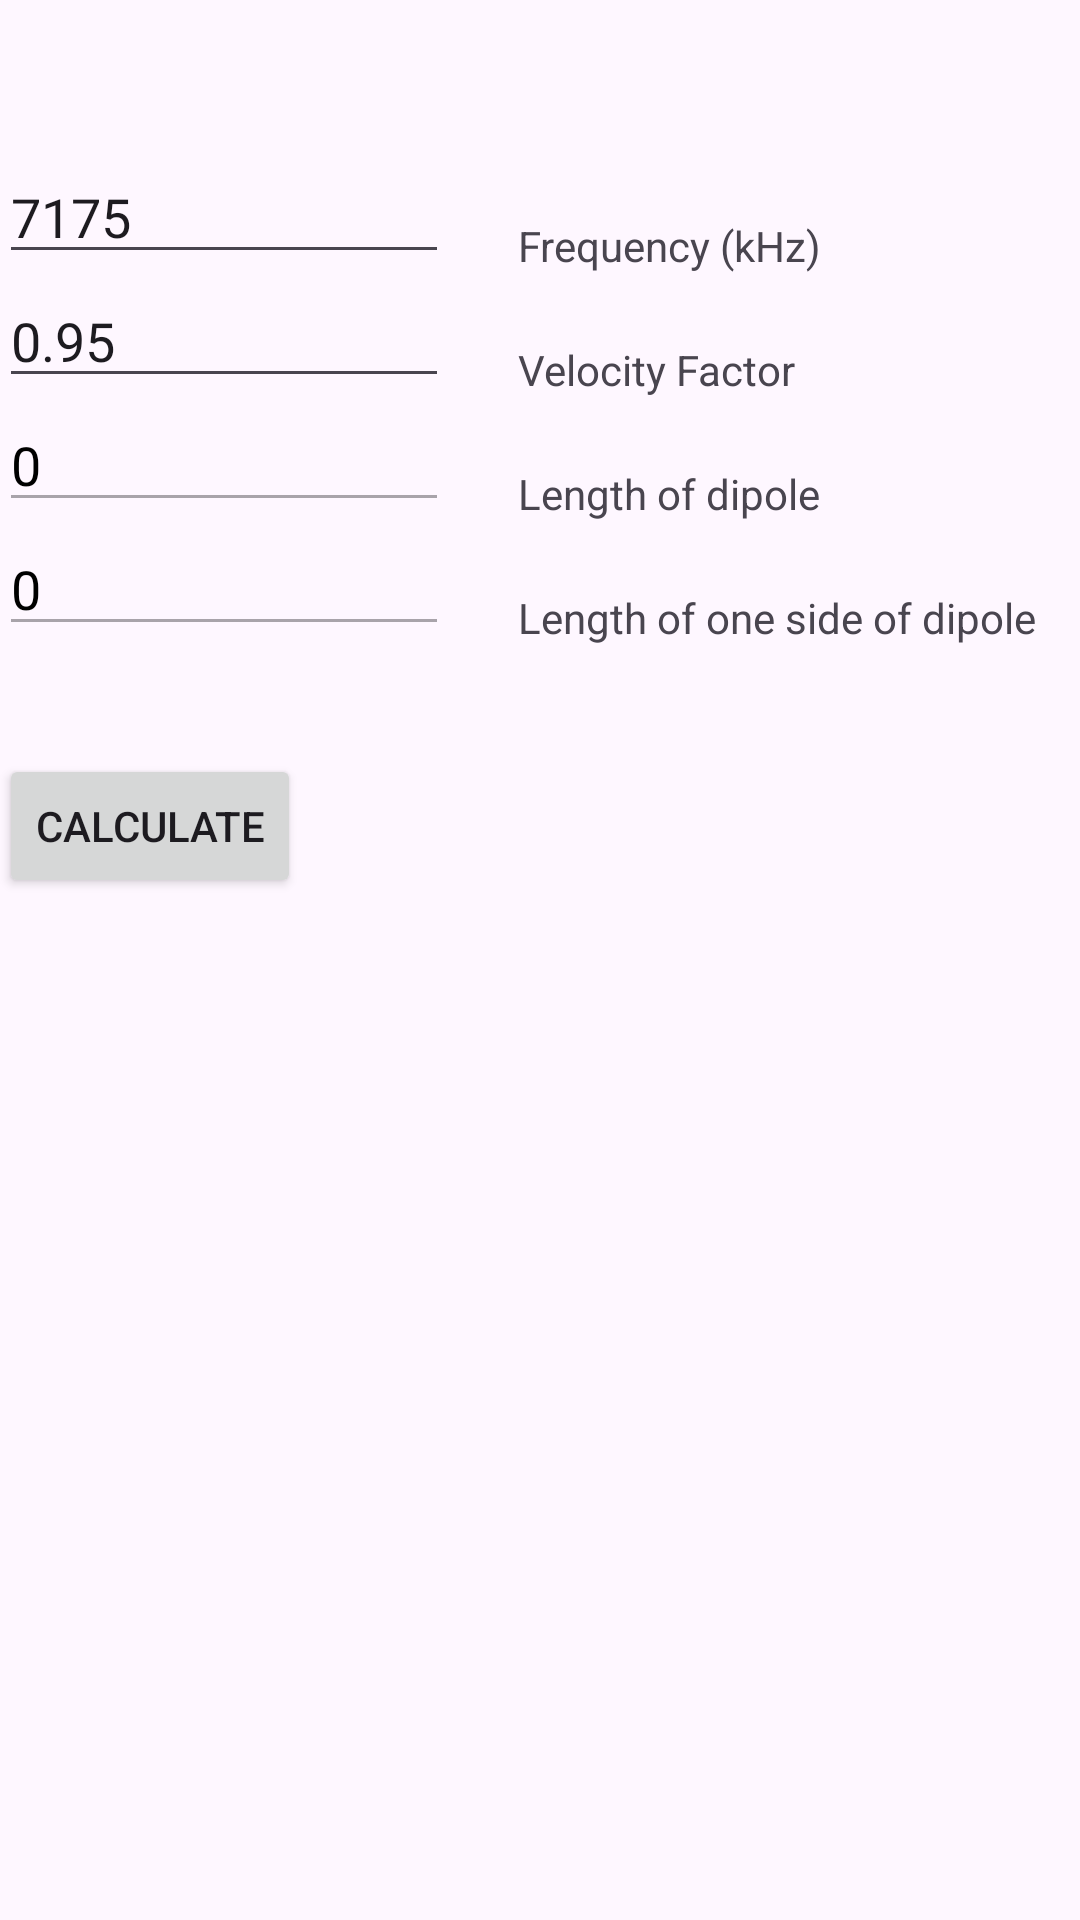

Android layout source for this screen:
<!-- AndroidManifest.xml: application theme Theme.RFCalc -->
<!-- res/layout/activity_dipole.xml -->
<RelativeLayout xmlns:android="http://schemas.android.com/apk/res/android"
    xmlns:tools="http://schemas.android.com/tools"
    android:layout_width="match_parent"
    android:layout_height="match_parent"
    android:paddingLeft="@dimen/activity_horizontal_margin"
    android:paddingRight="@dimen/activity_horizontal_margin"
    android:paddingTop="@dimen/activity_vertical_margin"
    android:paddingBottom="@dimen/activity_vertical_margin"
    tools:context="net.holybee.rfcalculator.DipoleActivity">

    <EditText
        android:id="@+id/editFreq"
        android:layout_width="150dp"
        android:layout_height="wrap_content"
        android:layout_alignParentStart="true"
        android:layout_alignParentTop="true"
        android:layout_marginTop="50dp"
        android:hint="7175"
        android:imeOptions="actionNext"
        android:inputType="numberDecimal"
        android:nextFocusForward="@+id/editVel"
        android:selectAllOnFocus="true"
        android:text="7175" />

    <EditText
        android:id="@+id/editVel"
        android:layout_width="150dp"
        android:layout_height="wrap_content"
        android:layout_below="@+id/editFreq"
        android:layout_alignParentStart="true"
        android:hint="0.95"
        android:imeOptions="actionDone"
        android:inputType="numberDecimal"
        android:selectAllOnFocus="true"
        android:text="0.95" />

    <EditText
        android:id="@+id/editLen"
        android:layout_width="150dp"
        android:layout_height="wrap_content"
        android:layout_below="@+id/editVel"
        android:layout_alignParentStart="true"
        android:enabled="false"
        android:inputType="numberDecimal"
        android:text="0"
        android:textColor="@android:color/primary_text_light_nodisable" />

    <EditText
        android:id="@+id/editHalf"
        android:layout_width="150dp"
        android:layout_height="wrap_content"
        android:layout_below="@+id/editLen"
        android:layout_alignParentStart="true"
        android:enabled="false"
        android:inputType="numberDecimal"
        android:text="0"
        android:textColor="@android:color/primary_text_light_nodisable" />

    <TextView
        android:layout_width="wrap_content"
        android:layout_height="wrap_content"
        android:text="@string/dipole_freq"
        android:id="@+id/lowerText"
        android:layout_alignBottom="@+id/editFreq"
        android:layout_toEndOf="@+id/editFreq"
        android:layout_marginLeft="23dp" />

    <TextView
        android:layout_width="wrap_content"
        android:layout_height="wrap_content"
        android:text="@string/dipole_vel"
        android:id="@+id/pilotText"
        android:layout_above="@+id/editLen"
        android:layout_alignStart="@+id/lowerText" />

    <TextView
        android:layout_width="wrap_content"
        android:layout_height="wrap_content"
        android:text="@string/dipole_length"
        android:id="@+id/centerText"
        android:layout_above="@+id/editHalf"
        android:layout_alignStart="@+id/pilotText" />

    <TextView
        android:layout_width="wrap_content"
        android:layout_height="wrap_content"
        android:text="@string/dipole_half"
        android:id="@+id/atscupperText"
        android:layout_alignBottom="@+id/editHalf"
        android:layout_alignStart="@+id/centerText" />

    <Button
        android:layout_width="wrap_content"
        android:layout_height="wrap_content"
        android:text="@string/dipole_go"
        android:id="@+id/root_rfButton"
        android:layout_below="@+id/editHalf"
        android:layout_alignParentStart="true"
        android:layout_marginTop="36dp"
        android:onClick="dipoleCalculateButtonClick" />

</RelativeLayout>
<!-- resources referenced by this layout -->
<resources>
  <string name="dipole_freq">Frequency (kHz)</string>
  <string name="dipole_go">Calculate</string>
  <string name="dipole_half">Length of one side of dipole</string>
  <string name="dipole_length">Length of dipole</string>
  <string name="dipole_vel">Velocity Factor</string>
  <style name="Theme.RFCalc" parent="Base.Theme.RFCalc">
  
  
      </style>
  <style name="Base.Theme.RFCalc" parent="Theme.Material3.DayNight">
  
  
      </style>
</resources>
